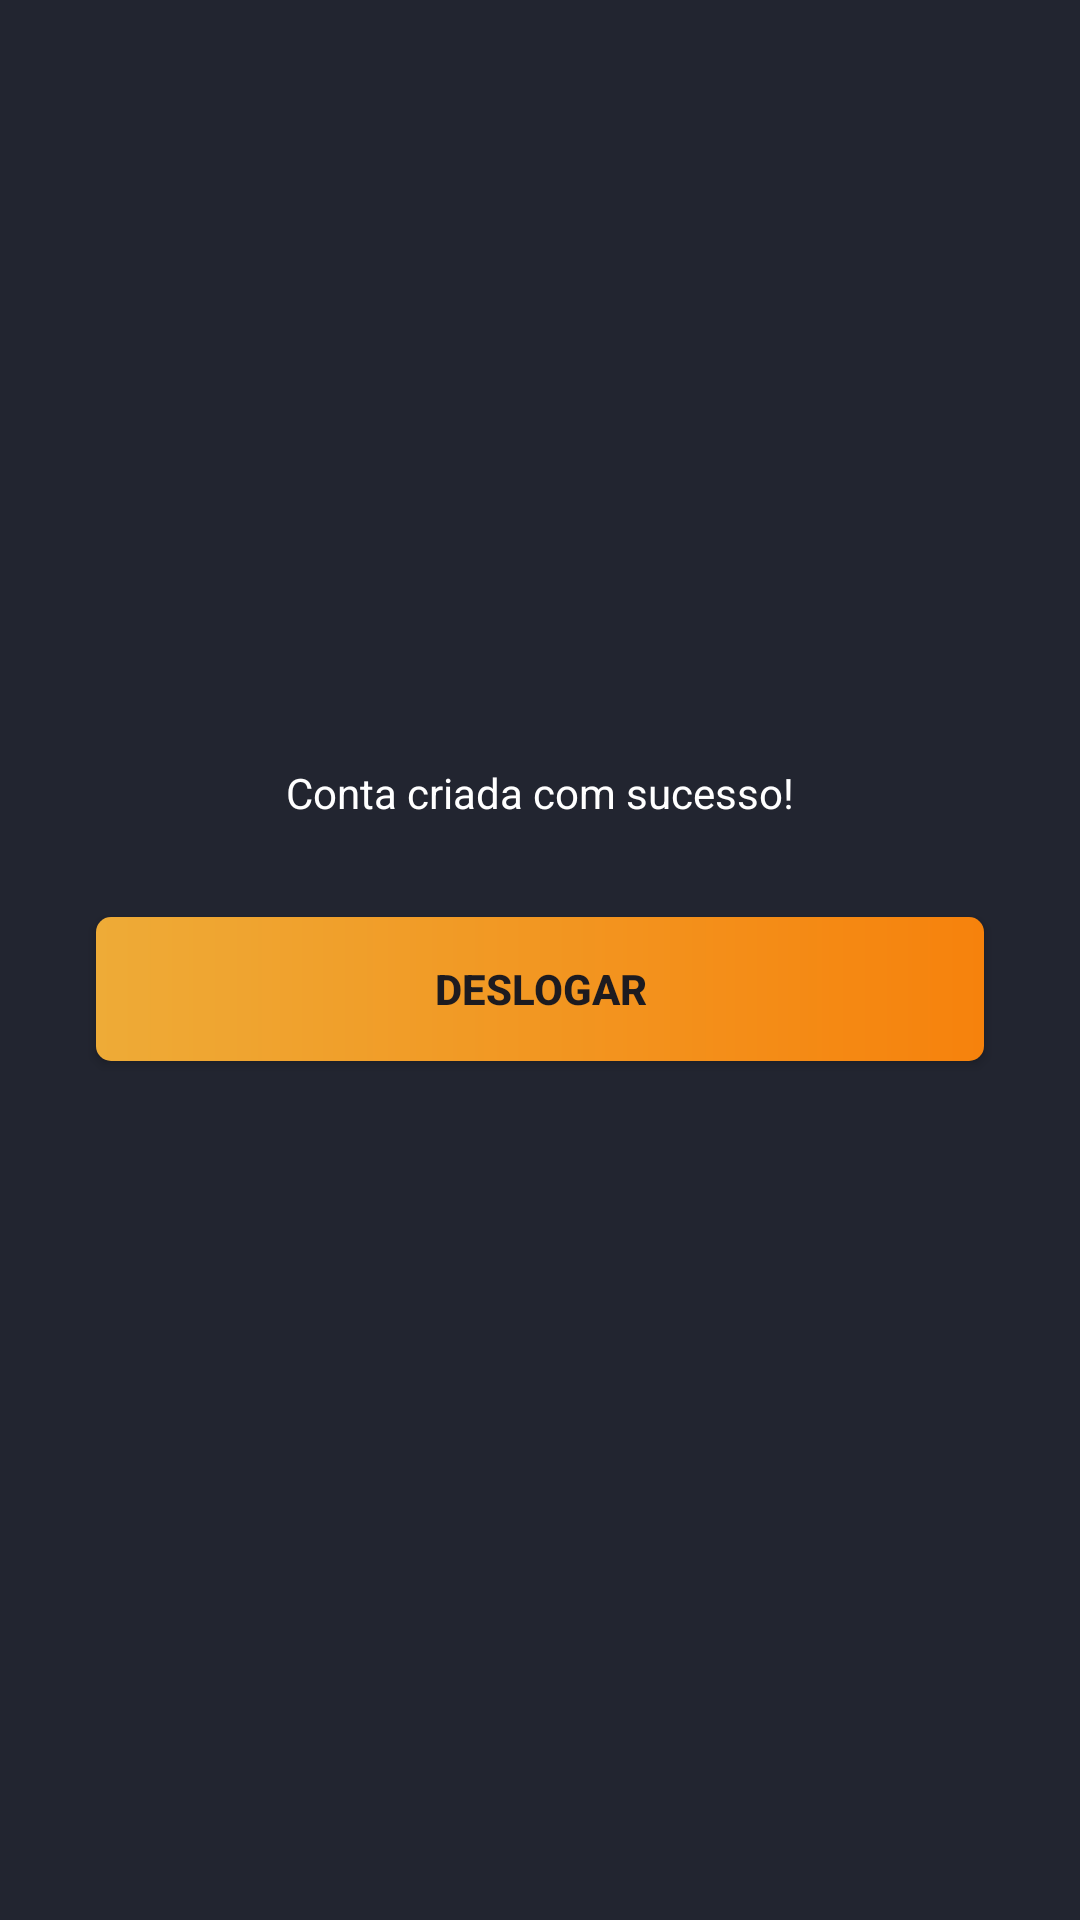

Android layout source for this screen:
<!-- AndroidManifest.xml: application theme Theme.AppAutenticacaoJoao -->
<!-- res/layout/activity_main.xml -->
<?xml version="1.0" encoding="utf-8"?>
<androidx.constraintlayout.widget.ConstraintLayout xmlns:android="http://schemas.android.com/apk/res/android"
    xmlns:app="http://schemas.android.com/apk/res-auto"
    xmlns:tools="http://schemas.android.com/tools"
    android:layout_width="match_parent"
    android:layout_height="match_parent"
    tools:context=".MainActivity">

    <TextView
        android:id="@+id/textView"
        android:layout_width="wrap_content"
        android:layout_height="wrap_content"
        android:text="Conta criada com sucesso!"
        android:textColor="@color/white"
        app:layout_constraintBottom_toTopOf="@+id/btnDeslogar"
        app:layout_constraintEnd_toEndOf="parent"
        app:layout_constraintHorizontal_bias="0.5"
        app:layout_constraintStart_toStartOf="parent"
        app:layout_constraintTop_toTopOf="parent"
        app:layout_constraintVertical_chainStyle="packed" />

    <Button
        android:id="@+id/btnDeslogar"
        android:layout_width="match_parent"
        android:layout_height="wrap_content"
        android:layout_margin="32dp"
        android:background="@drawable/bg_button"
        android:text="Deslogar"
        android:textStyle="bold"
        app:backgroundTint="@null"
        app:layout_constraintBottom_toBottomOf="parent"
        app:layout_constraintEnd_toEndOf="parent"
        app:layout_constraintHorizontal_bias="0.5"
        app:layout_constraintStart_toStartOf="parent"
        app:layout_constraintTop_toBottomOf="@+id/textView" />

</androidx.constraintlayout.widget.ConstraintLayout>
<!-- resources referenced by this layout -->
<resources>
  <!-- drawable bg_button (drawable) -->
  <?xml version="1.0" encoding="utf-8"?>
  <shape xmlns:android="http://schemas.android.com/apk/res/android"
      android:shape="rectangle">
      <gradient android:startColor="#EEAB37"></gradient>
      <gradient android:endColor="#F6820C"></gradient>
      <corners android:radius="5dp"></corners>
  </shape>
  <style name="Theme.AppAutenticacaoJoao" parent="Base.Theme.AppAutenticacaoJoao" />
  <style name="Base.Theme.AppAutenticacaoJoao" parent="Theme.Material3.DayNight.NoActionBar">
          
          
      <item name="android:windowBackground">#222530</item>
      <item name="colorPrimaryVariant">#222530</item>
          <item name="android:statusBarColor">#F6820C</item>
      </style>
  <!-- not gathered from this repository: default colours our renderer supplied (Android Studio template values) -->
  <color name="white">#FFFFFFFF</color>
</resources>
